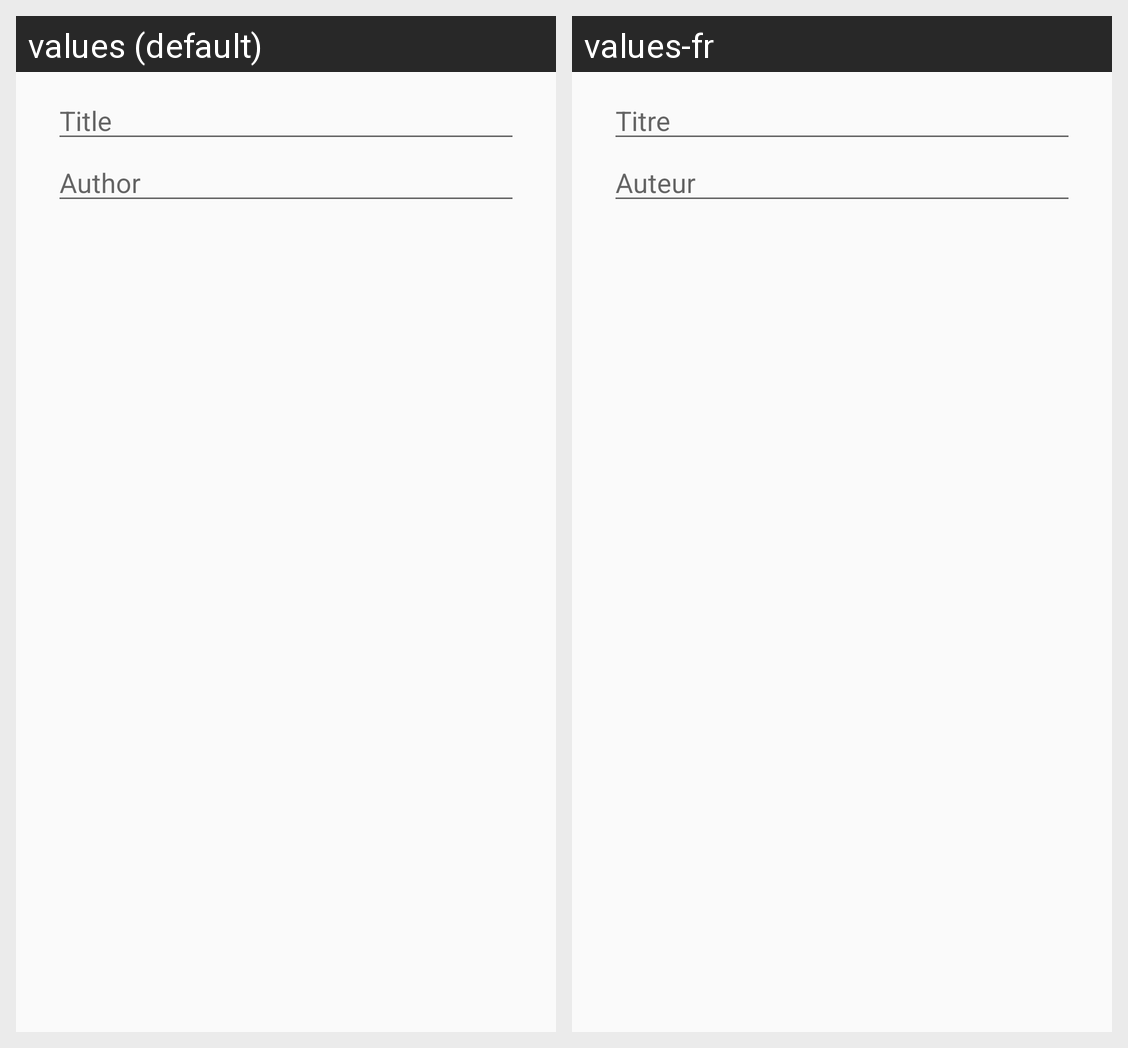

Locale-by-locale string values for the Android screen shown in this grid:
Android screen res/layout/main_dialog_credits.xml rendered under 2 locales, left to right: values (default), values-fr. Device: Nexus 5 (rendered at 1080×1920; each locale shown at half size, 540×960, under a caption strip naming it); theme AppTheme.
Strings drawn on this screen, with the default value and each locale's value (text and hints the layout hard-codes, and strings that could not be matched under every locale, appear in the picture but are not listed):

main_dialog_credits_title_hint
  values: Title
  values-fr: Titre

main_dialog_credits_author_hint
  values: Author
  values-fr: Auteur
